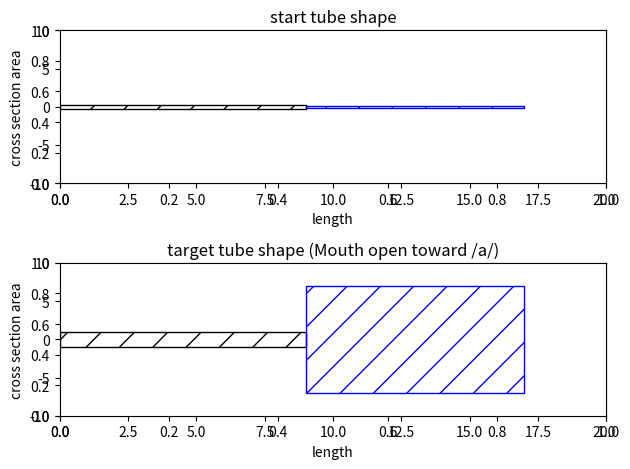
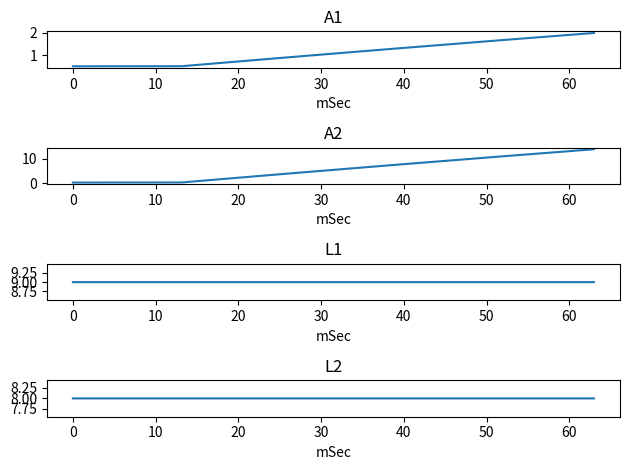

Source code (Python) for these figures, in order:
#coding:utf-8

#  simulated opening mouth from neutral state to /a/
#  Two Tube model definition, to specify start status and target status
#
#  After start_hold_time (initial resonance time) at first time, initial start status will be kept.
#  
#  Prerequisite:
#     Total length of tubes, that is L1 + L2, must be always a fixed value.

import sys
import numpy as np
from matplotlib import pyplot as plt
import matplotlib.patches as patches

# Check version
#  Python 3.6.4 on win32 (Windows 10)
#  numpy 1.14.0 
#  matplotlib  2.1.1

class Class_neutral2A(object):
	def __init__(self, target=None, start=None, transient_time=50, start_hold_time=13,  sampling_rate=48000, tc=0.1):
		# if transient_time is too long, hear as independend phonemes combonation
		# initalize
		if target is None:
			# /a/
			# target
			L1_a_t=9.0    # set list of 1st tube's length by unit is [cm]
			A1_a_t=2.0 #1.0    # set list of 1st tube's area by unit is [cm^2]
			L2_a_t=8.0    # set list of 2nd tube's length by unit is [cm]
			A2_a_t=self.get_A2( A1_a_t, 0.75)
			target=[L1_a_t, A1_a_t, L2_a_t, A2_a_t]
			
		if start is None:
			# start neutral(r1=-0.4) and low resonance effect(A1=0.5, passing_loss_ratio=0.01) for unvoiced sound
			L1_a_s=9.0    # set list of 1st tube's length by unit is [cm]
			A1_a_s=0.5   # set list of 1st tube's area by unit is [cm^2]
			L2_a_s=8.0    # set list of 2nd tube's length by unit is [cm]
			A2_a_s= self.get_A2( A1_a_s, -0.4) 
			start= [L1_a_s, A1_a_s, L2_a_s, A2_a_s]
		
		self.sampling_rate= sampling_rate
		self.transient_time= transient_time # unit [msec]
		self.start_hold_time= start_hold_time # unit [msec]
		self.tc= tc # rise shape factor of exp acceleration
		self.transient_steps= round( self.sampling_rate * ( self.transient_time / 1000.0) )
		self.start_hold_steps= round( self.sampling_rate * ( self.start_hold_time / 1000.0) )
		self.total_tube_length = target[0] + target[2]
		if self.total_tube_length != (start[0] + start[2]):
			print (' error: Total length is not a fixed value')
			sys.exit()
		
		A1_start_hold= np.ones(self.start_hold_steps) * A1_a_s
		A2_start_hold= np.ones(self.start_hold_steps) * A2_a_s
		L1_start_hold= np.ones(self.start_hold_steps) * L1_a_s
		L2_start_hold= np.ones(self.start_hold_steps) * L2_a_s
		
		A1_transient= self.exp_x(start[1], target[1], self.transient_steps)
		A2_transient= self.exp_x(start[3], target[3], self.transient_steps)
		L2_transient= self.exp_x(start[2], target[2], self.transient_steps)
		L1_transient= np.ones(self.transient_steps) * (target[0] + target[2])
		L1_transient= L1_transient - L2_transient
		
		self.A1= np.concatenate( (A1_start_hold, A1_transient))
		self.A2= np.concatenate( (A2_start_hold, A2_transient))
		self.L1= np.concatenate( (L1_start_hold, L1_transient))
		self.L2= np.concatenate( (L2_start_hold, L2_transient))
		
		
	def get_A2(self,  A1, r1):
		# return cross section area A2 to meet the reflection ratio r1
		return ((1.0 + r1)/(1.0 - r1)) * A1
		
	def linear_x(self, s, t, steps):
		# linear interpolation
		x=np.linspace(s, t, num=steps)
		return x
		
	def exp_x(self, s, t, steps ):
		# 1-exp(-t) curve interpolation
		x=np.linspace(0, 1.0, num=steps)
		return  (t - s) * ( 1.0 -  np.exp( -self.tc * x)) / (1.0 - np.exp(- self.tc)) + s
		
	def f_show_all(self,):
		# show x curve
		fig = plt.figure()
		
		plt.subplot(4,1,1)
		plt.title( 'A1' )
		plt.xlabel('mSec')
		#plt.ylabel('level')
		plt.plot( np.arange(len(self.A1)) / (self.sampling_rate / 1000.0)  , self.A1)
		
		plt.subplot(4,1,2)
		plt.title( 'A2' )
		plt.xlabel('mSec')
		#plt.ylabel('level')
		plt.plot( np.arange(len(self.A2)) / (self.sampling_rate / 1000.0) , self.A2)
		
		plt.subplot(4,1,3)
		plt.title( 'L1' )
		plt.xlabel('mSec')
		#plt.ylabel('level')
		plt.plot( np.arange(len(self.L1)) / (self.sampling_rate / 1000.0) , self.L1)
		
		plt.subplot(4,1,4)
		plt.title( 'L2' )
		plt.xlabel('mSec')
		#plt.ylabel('level')
		plt.plot( np.arange(len(self.L2)) / (self.sampling_rate / 1000.0) , self.L2)
		
		fig.tight_layout()
		plt.show()
		
	def draw_cross_section_area(self,):
		# draw cross_section_area vs length at start[0] and target[-]1
		fig = plt.figure()
		# start
		plt.subplot(2,1,1)
		ax1=fig.add_subplot(2,1,1)
		plt.title( 'start tube shape' )
		plt.xlabel('length')
		plt.ylabel('cross section area')
		ax1.add_patch( patches.Rectangle((0, -0.5* self.A1[0]), self.L1[0], self.A1[0], hatch='/', fill=False))
		ax1.add_patch( patches.Rectangle((self.L1[0], -0.5* self.A2[0]), self.L2[0], self.A2[0], hatch='/', fill=False, color='blue'))
		ax1.set_xlim([0, 20])
		ax1.set_ylim([-10, 10])
		# target(last)
		plt.subplot(2,1,2)
		ax1=fig.add_subplot(2,1,2)
		plt.title( 'target tube shape (Mouth open toward /a/)' )
		plt.xlabel('length')
		plt.ylabel('cross section area')
		ax1.add_patch( patches.Rectangle((0, -0.5* self.A1[-1]), self.L1[-1], self.A1[-1], hatch='/', fill=False))
		ax1.add_patch( patches.Rectangle((self.L1[-1], -0.5* self.A2[-1]), self.L2[-1], self.A2[-1], hatch='/', fill=False, color='blue'))
		ax1.set_xlim([0, 20])
		ax1.set_ylim([-10, 10])
		#
		fig.tight_layout()
		plt.show()
		
if __name__ == '__main__':
	
	# instance
	A=Class_neutral2A()
	
	# draw
	A.draw_cross_section_area()
	A.f_show_all()
	
	
#This file uses TAB


